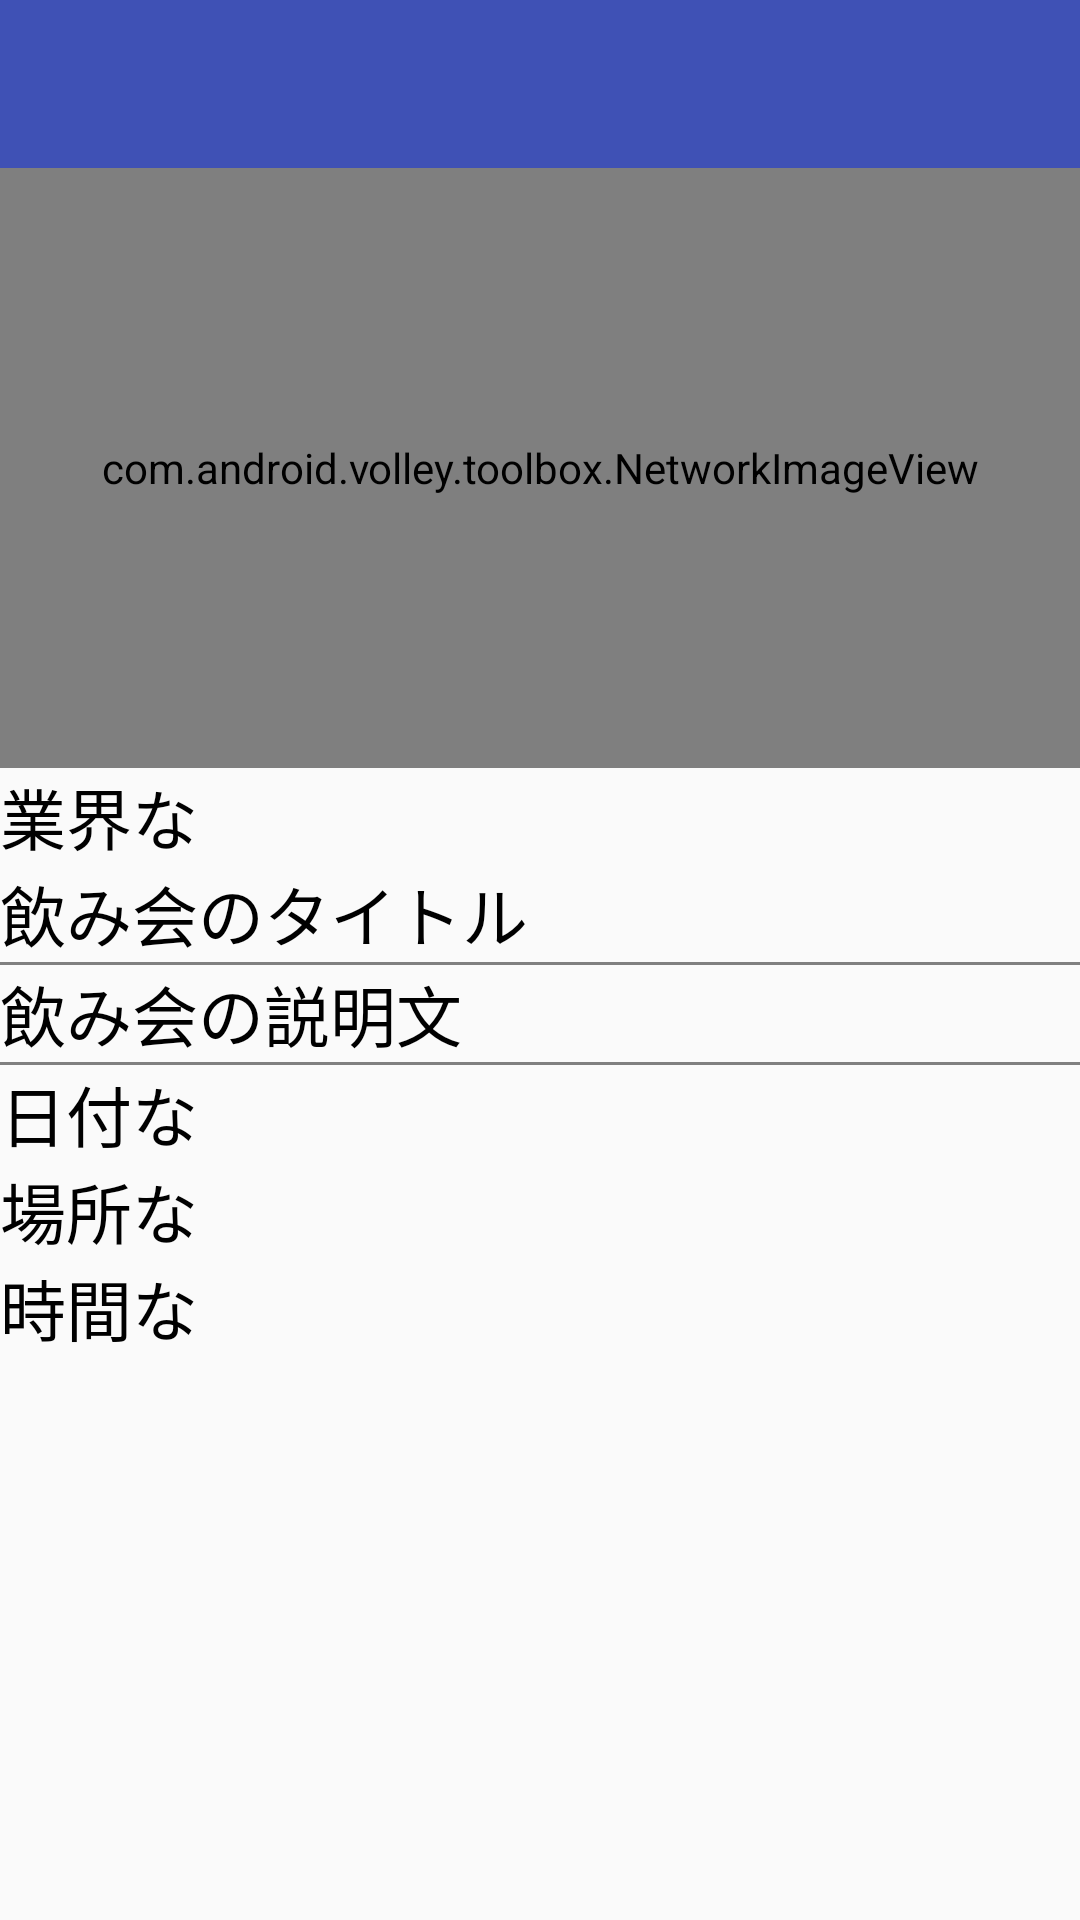

This screen was rendered from an Android layout file. Write that file and the resources it references.
<!-- AndroidManifest.xml: application theme AppTheme -->
<!-- res/layout/activity_nomikai_detail.xml -->
<ScrollView
    xmlns:tools="http://schemas.android.com/tools"
    xmlns:android="http://schemas.android.com/apk/res/android"
    tools:context=".NomikaiDetail"
    android:layout_height="match_parent"
    android:layout_width="match_parent">

    <LinearLayout
        xmlns:android="http://schemas.android.com/apk/res/android"
        android:layout_height="match_parent"
        android:layout_width="match_parent"
        android:orientation="vertical">

        <android.support.v7.widget.Toolbar
            android:id="@+id/tool_bar"
            android:layout_height="wrap_content"
            android:layout_width="match_parent"
            app:popupTheme="@style/Theme.AppCompat.Light"
            app:theme="@style/ThemeOverlay.AppCompat.ActionBar"
            android:minHeight="?attr/actionBarSize"
            android:background="?attr/colorPrimary"
            xmlns:android="http://schemas.android.com/apk/res/android"
            xmlns:app="http://schemas.android.com/apk/res-auto">
        </android.support.v7.widget.Toolbar>

        <com.android.volley.toolbox.NetworkImageView
            android:layout_width="match_parent"
            android:layout_height="200dp"
            android:background="@color/dim_foreground_disabled_material_light"
            android:id="@+id/view" />

        <TextView
            android:layout_width="wrap_content"
            android:layout_height="wrap_content"
            android:textAppearance="?android:attr/textAppearanceLarge"
            android:text="業界な"
            android:id="@+id/occupation"
            android:textColor="#000000"/>

        <TextView
            android:layout_width="wrap_content"
            android:layout_height="wrap_content"
            android:textAppearance="?android:attr/textAppearanceLarge"
            android:text="飲み会のタイトル"
            android:id="@+id/title"
            android:textColor="#000000"/>
        <View
            android:layout_width="match_parent"
            android:layout_height="1dp"
            android:background="#ff808080"
            android:id="@+id/line"/>
        <TextView
            android:layout_width="match_parent"
            android:layout_height="wrap_content"
            android:textAppearance="?android:attr/textAppearanceLarge"
            android:text="飲み会の説明文"
            android:id="@+id/content"
            android:textColor="#000000"/>
        <View
            android:layout_width="match_parent"
            android:layout_height="1dp"
            android:background="#ff808080"
            android:id="@+id/line2"/>
        <TextView
            android:layout_width="wrap_content"
            android:layout_height="wrap_content"
            android:textAppearance="?android:attr/textAppearanceLarge"
            android:text="日付な"
            android:id="@+id/date"
            android:textColor="#000000"/>
        <TextView
            android:layout_width="wrap_content"
            android:layout_height="wrap_content"
            android:textAppearance="?android:attr/textAppearanceLarge"
            android:text="場所な"
            android:id="@+id/place"
            android:textColor="#000000"/>
        <TextView
            android:layout_width="wrap_content"
            android:layout_height="wrap_content"
            android:textAppearance="?android:attr/textAppearanceLarge"
            android:text="時間な"
            android:id="@+id/time"
            android:textColor="#000000"/>
    </LinearLayout>
</ScrollView>
<!-- resources referenced by this layout -->
<resources>
  <style name="AppTheme" parent="Theme.AppCompat.Light.NoActionBar">
          
          
          <item name="colorPrimary">@color/indigo_500</item>
          
          <item name="colorPrimaryDark">@color/indigo_700</item>
          
          <item name="colorAccent">@color/orange_A700</item>
          
          <item name="android:textColorPrimary">@android:color/white</item>
  
          
  
          <item name="android:textColorSecondary">@android:color/white</item>
  
      </style>
  <color name="indigo_500">#3F51B5</color>
  <color name="indigo_700">#303F9F</color>
  <color name="orange_A700">#FF6D00</color>
</resources>
